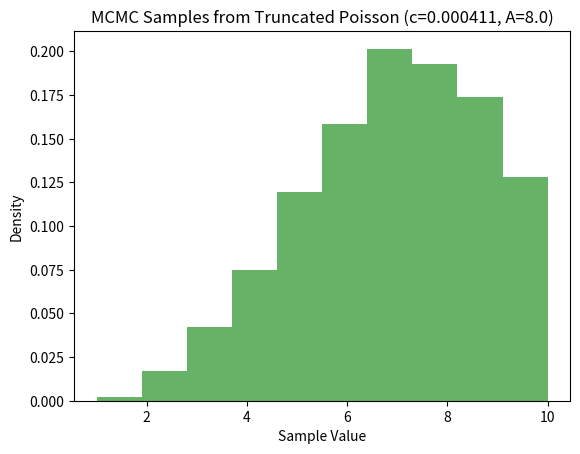

Generate this figure with matplotlib:
import numpy as np
import math
from scipy.stats import chisquare
import scipy.stats as st

def random_walk_proposal(current_state):
    """Generates a new state by adding a small random step to the current state."""
    step_size = 0.5  # Define the step size for the random walk
    return current_state + np.random.normal(0, step_size)

def discrete_walk_proposal(current_state):
    possible_steps = [-1 ,0 ,1]  # Define possible steps
    return current_state + np.random.choice(possible_steps)

def metropolis_hastings(target_dist, proposal_dist, initial_state, num_samples, use_joint=False):
    if use_joint:
        samples = np.zeros((num_samples, 2))  # For joint distribution
    else:
        samples = np.zeros(num_samples)
    current_state = initial_state

    for i in range(num_samples):
        proposed_state = proposal_dist(current_state)
        acceptance_ratio = target_dist(proposed_state) / (target_dist(current_state) + 1e-10)  # Avoid division by zero

        if np.random.rand() < acceptance_ratio:
            current_state = proposed_state
        
        samples[i] = current_state

    return samples

def P(i):
    i = int(i)
    while (i>=0) and (i<=10):
        return A**i / math.factorial(i)

def truncated_poisson(c, A, i, m):
    i = int(i)  # Ensure i is an integer
    if i < 0 or i > m:
        return 0.0  # Return 0 for negative indices
    return c * A**i / math.factorial(i)

def target_distribution_joint(c, A, i, j):
    m = 10 # hardcorde for now
    i = int(i)  # Ensure i is an integer
    j = int(j)  # Ensure i is an integer
    if i < 0 or j < 0 or i > m or j > m:  
        return 0.0  # Return 0 for negative indices
    return c * A[0]**i / math.factorial(i) * c * A[1]**j / math.factorial(j)
    
if __name__ == "__main__":
    # Example parameters
    A = 8.0 
    m = 10
    c = 1 / np.sum([P(i) for i in range(0, m+1)])
    
    num_samples = 30000
    burn_in = int(0.3 * num_samples)
    initial_state = 0
    target_dist = lambda i: truncated_poisson(c, A, i, m)
    samples = metropolis_hastings(target_dist, discrete_walk_proposal, initial_state, num_samples)
    samples = samples[burn_in::10]
    #test with chi-squared test
    samples = np.clip(np.round(samples), 0, m).astype(int)
    observed_counts = np.array([np.sum(samples == i) for i in range(m + 1)])

    target_probs = np.array([truncated_poisson(c, A, i, m) for i in range(m + 1)])
    expected_counts = target_probs * observed_counts.sum()
    chi2_stat, p_value = chisquare(observed_counts, expected_counts)
    print(f"Chi-squared statistic: {chi2_stat}, p-value: {p_value}")
    print(f"Generated {num_samples} samples from the target distribution.")

    #histogram of samples
    import matplotlib.pyplot as plt
    plt.hist(samples, bins=10, density=True, alpha=0.6, color='g')
    plt.title(f'MCMC Samples from Truncated Poisson (c={c:.6f}, A={A})')
    plt.xlabel('Sample Value')
    plt.ylabel('Density')
    plt.savefig('mcmc_truncated_poisson.png')
    plt.show()